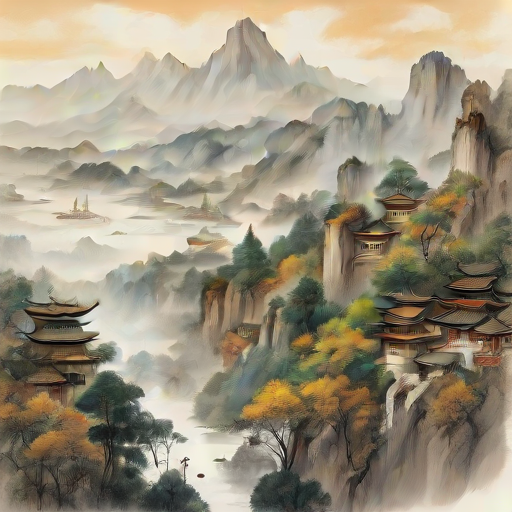
Generation parameters embedded in this image by AUTOMATIC1111 Stable Diffusion web UI or a fork of it (Forge, ...) (PNG 'parameters' text chunk):
chinese drawing, trees, mountain,  city
Steps: 1, Sampler: DPM++ 2M Karras, CFG scale: 1.3, Seed: 179776085, Size: 512x512, Model hash: 2e58e3704b, Model: sd_xl_turbo_1.0, Version: v1.6.1